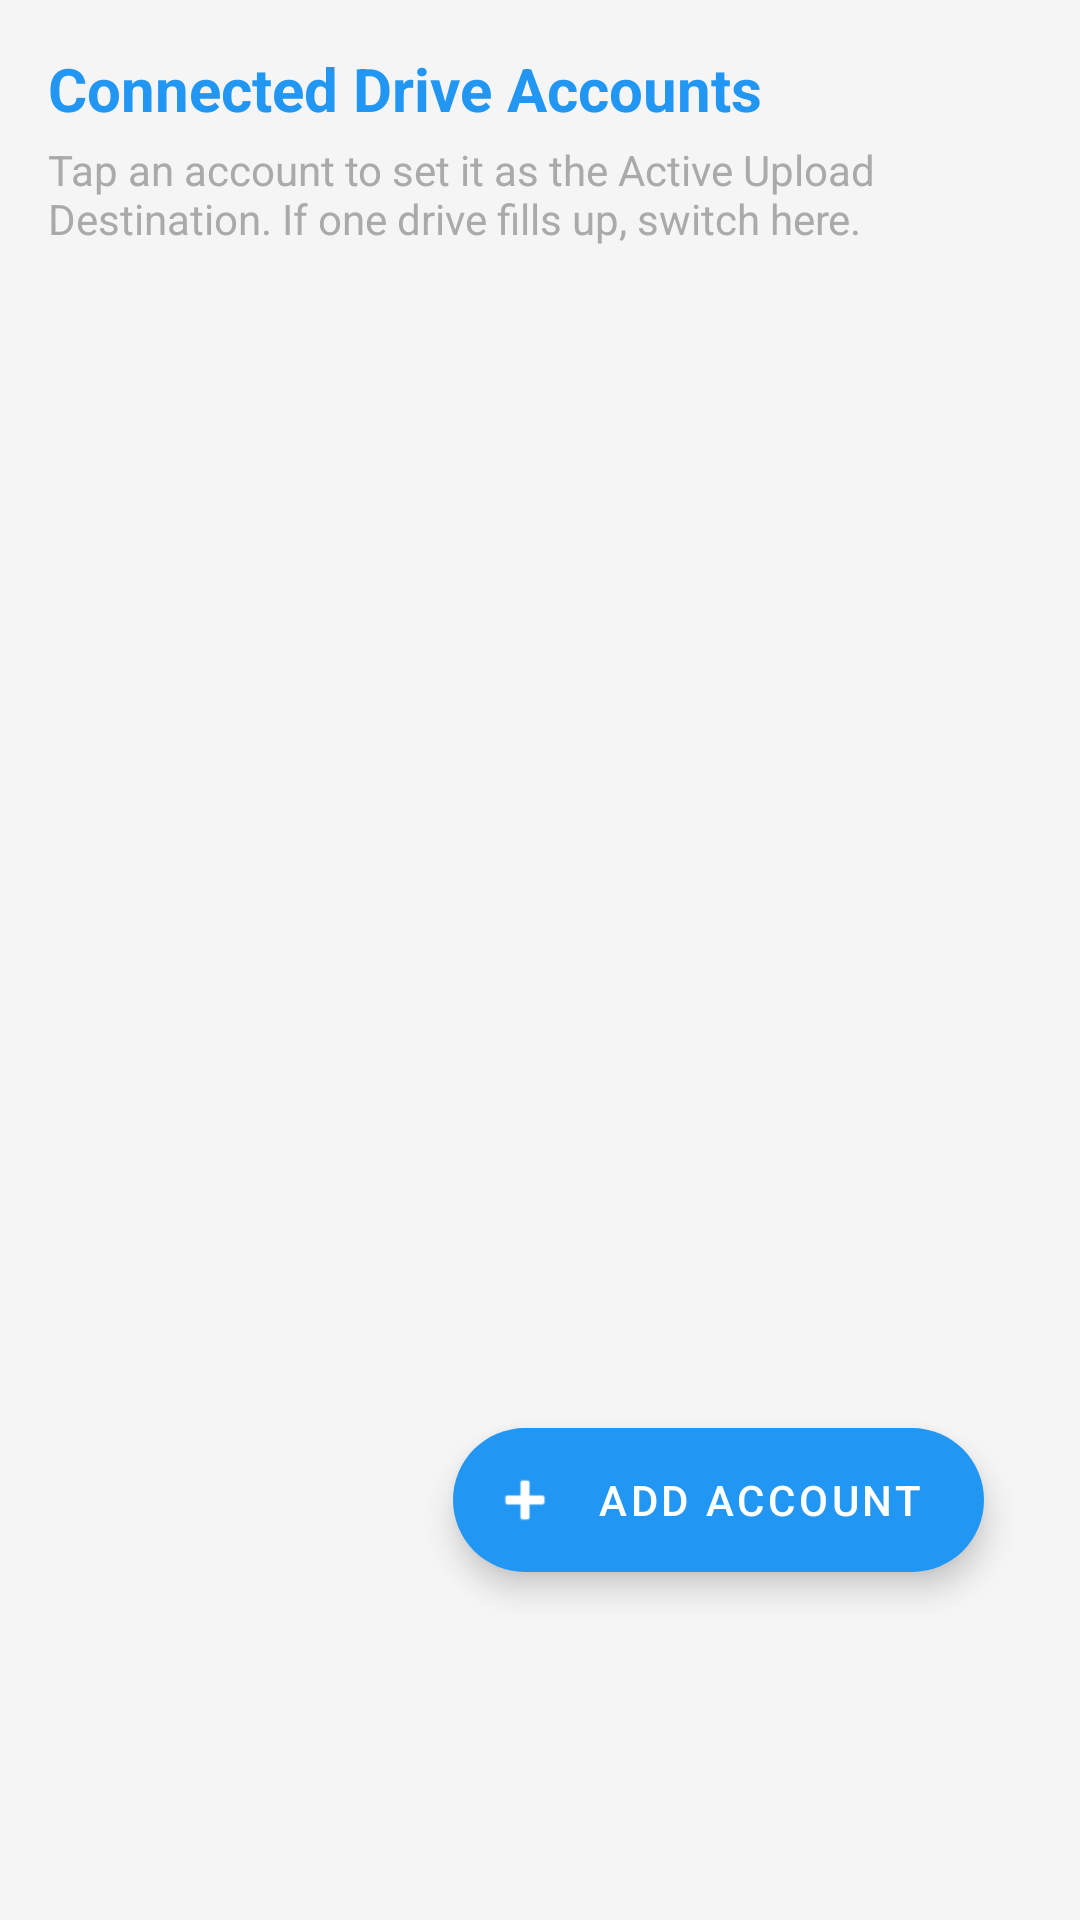

Here is an Android app screen rendered from its layout file. Give the layout XML and the strings, colors and styles it references.
<!-- AndroidManifest.xml: application theme Theme.CloudNest -->
<!-- res/layout/fragment_drive_accounts.xml -->
<?xml version="1.0" encoding="utf-8"?>
<RelativeLayout xmlns:android="http://schemas.android.com/apk/res/android"
    xmlns:app="http://schemas.android.com/apk/res-auto"
    android:layout_width="match_parent"
    android:layout_height="match_parent"
    android:padding="16dp"
    android:background="?attr/colorSurface">

    
    <TextView
        android:id="@+id/tvHeader"
        android:layout_width="match_parent"
        android:layout_height="wrap_content"
        android:text="Connected Drive Accounts"
        android:textSize="20sp"
        android:textStyle="bold"
        android:textColor="?attr/colorPrimary"
        android:layout_marginBottom="4dp"/>

    
    <TextView
        android:id="@+id/tvSubHeader"
        android:layout_width="match_parent"
        android:layout_height="wrap_content"
        android:layout_below="@id/tvHeader"
        android:text="Tap an account to set it as the Active Upload Destination. If one drive fills up, switch here."
        android:textSize="14sp"
        android:textColor="?android:attr/textColorSecondary"
        android:layout_marginBottom="16dp"/>

    
    
    <androidx.recyclerview.widget.RecyclerView
        android:id="@+id/recyclerViewAccounts"
        android:layout_width="match_parent"
        android:layout_height="match_parent"
        android:layout_below="@id/tvSubHeader"
        android:clipToPadding="false"
        android:paddingBottom="140dp"
        android:scrollbars="vertical" />

    
    <TextView
        android:id="@+id/tvNoAccounts"
        android:layout_width="wrap_content"
        android:layout_height="wrap_content"
        android:layout_centerInParent="true"
        android:text="No accounts connected."
        android:textSize="16sp"
        android:textColor="?android:attr/textColorSecondary"
        android:visibility="gone"/>

    
    
    <com.google.android.material.floatingactionbutton.ExtendedFloatingActionButton
        android:id="@+id/fabAddAccount"
        android:layout_width="wrap_content"
        android:layout_height="wrap_content"
        android:layout_alignParentBottom="true"
        android:layout_alignParentEnd="true"
        android:layout_marginEnd="16dp"
        android:layout_marginBottom="100dp"
        android:text="Add Account"
        android:textColor="@android:color/white"
        app:icon="@android:drawable/ic_input_add"
        app:iconTint="@android:color/white"
        app:backgroundTint="?attr/colorPrimary" />

</RelativeLayout>
<!-- resources referenced by this layout -->
<resources>
  <style name="Theme.CloudNest" parent="Theme.MaterialComponents.DayNight.NoActionBar">
          
          <item name="colorPrimary">@color/colorPrimary</item>
          <item name="colorPrimaryVariant">@color/colorPrimaryDark</item>
          <item name="colorOnPrimary">@android:color/white</item>
          
          
          <item name="colorSecondary">@color/colorAccent</item>
          <item name="colorSecondaryVariant">@color/colorAccent</item>
          <item name="colorOnSecondary">@android:color/black</item>
          
          
          <item name="android:statusBarColor">?attr/colorPrimaryVariant</item>
          
          
          <item name="colorSurface">?android:attr/colorBackground</item>
          <item name="android:colorBackground">#F5F5F5</item>
  
          
          <item name="android:textColorPrimary">?attr/colorOnSurface</item>
          <item name="android:textColorSecondary">@android:color/darker_gray</item>
  
          
          <item name="colorControlNormal">@android:color/white</item>
          <item name="actionMenuTextColor">@android:color/white</item>
      </style>
  <color name="colorPrimary">#2196F3</color>
  <color name="colorPrimaryDark">#1976D2</color>
  <color name="colorAccent">#03DAC5</color>
</resources>
